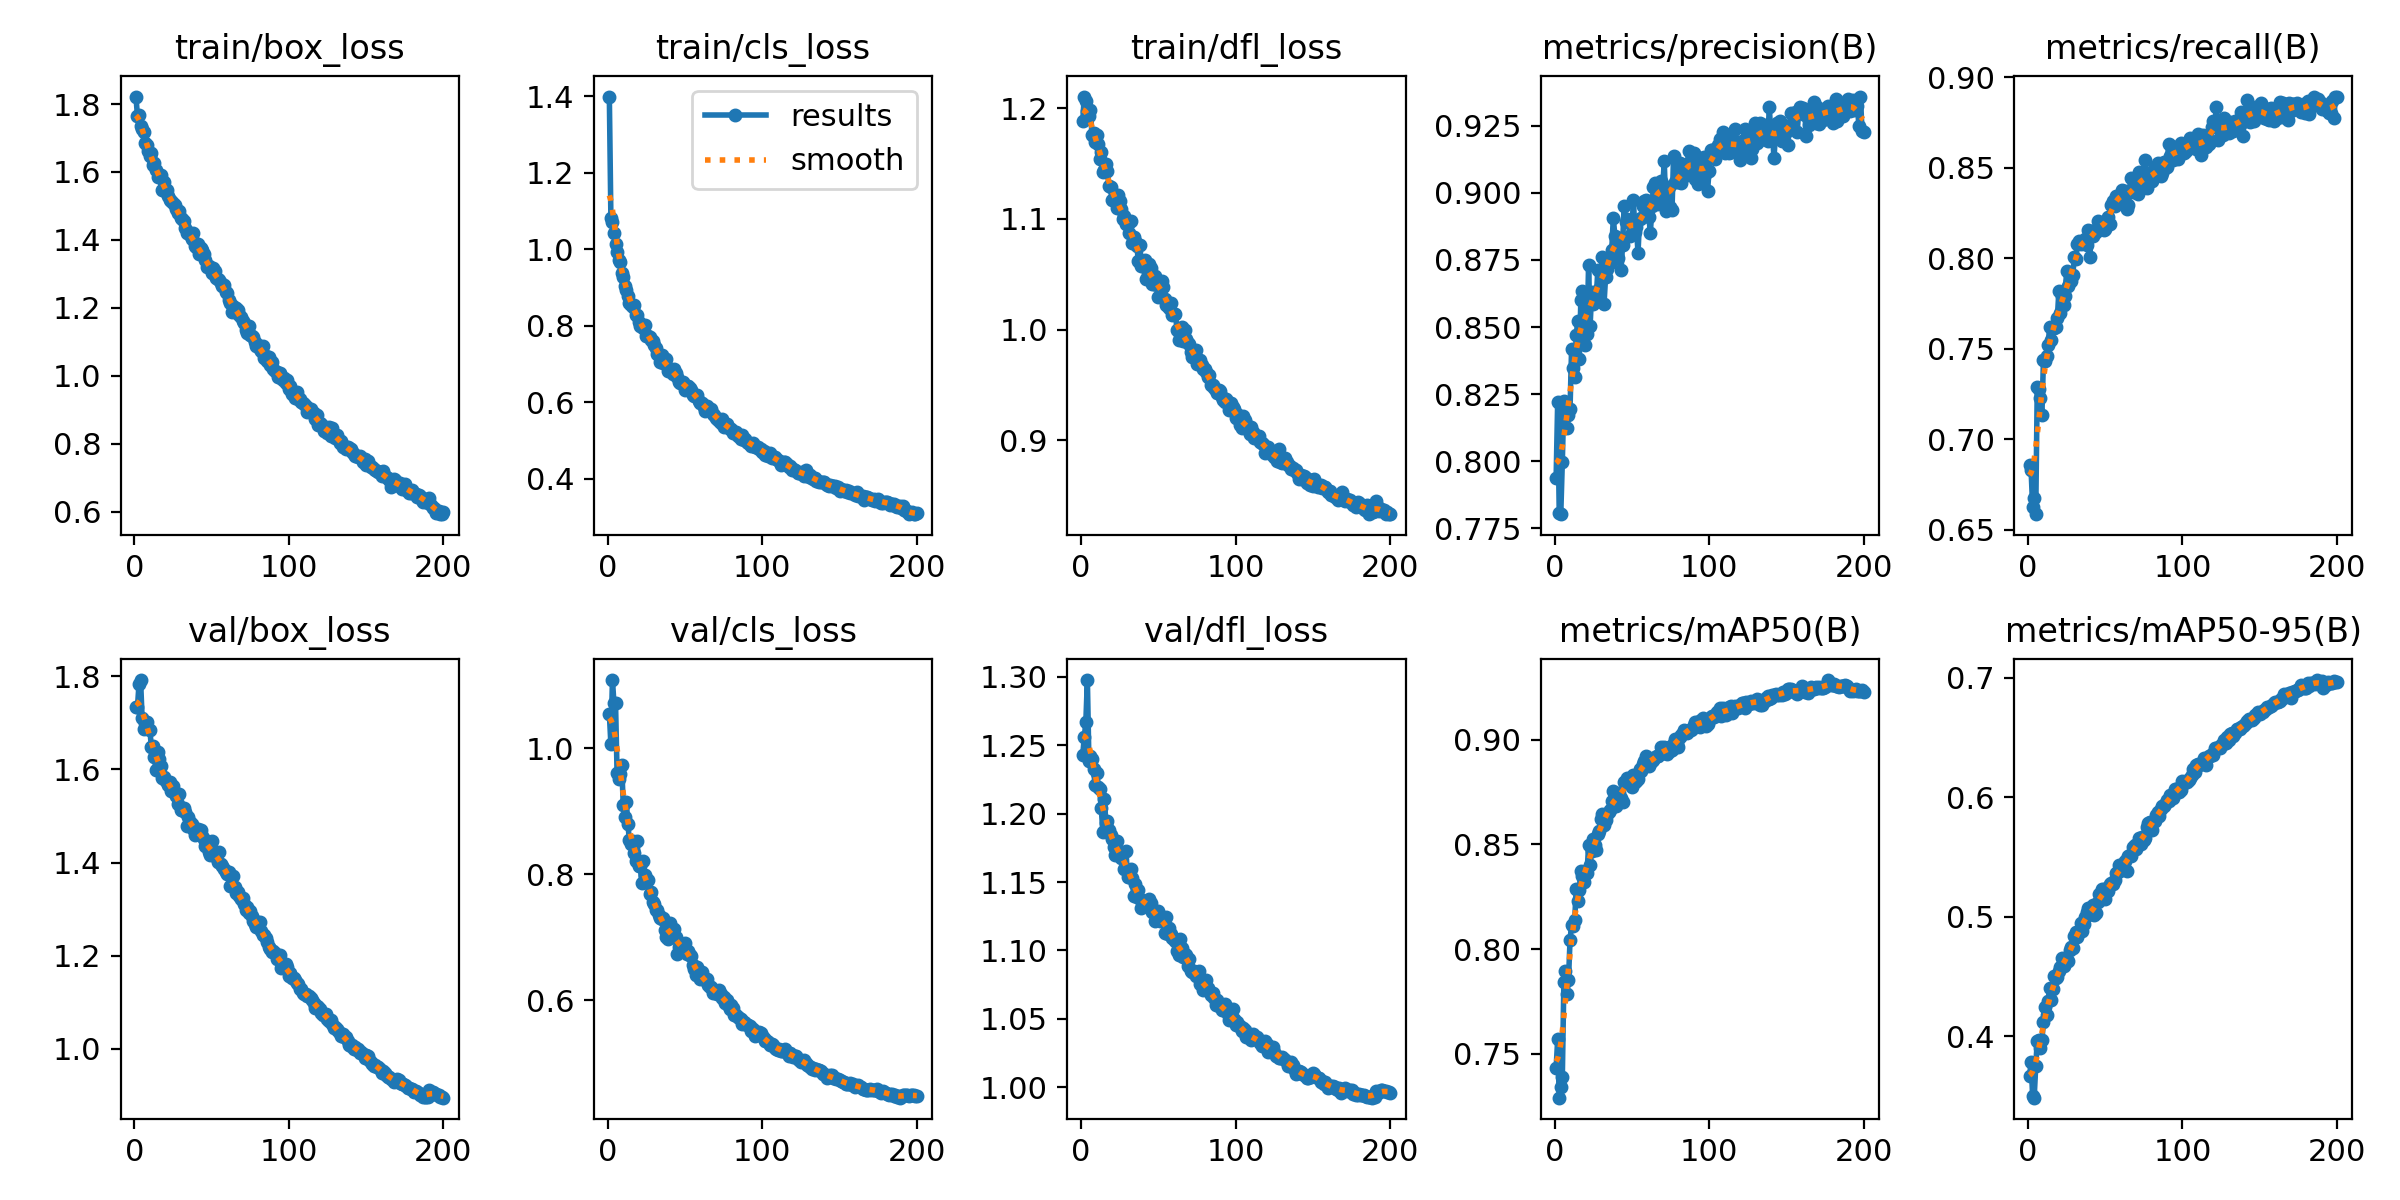

The table this chart was drawn from, first rows:
epoch, time, train/box_loss, train/cls_loss, train/dfl_loss, metrics/precision(B), metrics/recall(B), metrics/mAP50(B), metrics/mAP50-95(B), val/box_loss, val/cls_loss, val/dfl_loss, lr/pg0, lr/pg1, lr/pg2
1, 108.4, 1.822, 1.4, 1.188, 0.794, 0.6858, 0.7434, 0.3665, 1.735, 1.055, 1.243, 0.0006637, 0.0006637, 0.0006637
2, 216.8, 1.764, 1.083, 1.21, 0.8222, 0.6831, 0.757, 0.3788, 1.734, 1.006, 1.256, 0.001324, 0.001324, 0.001324
3, 325.1, 1.768, 1.072, 1.206, 0.7809, 0.6627, 0.7291, 0.3501, 1.784, 1.108, 1.267, 0.001977, 0.001977, 0.001977
4, 432.8, 1.737, 1.043, 1.197, 0.7803, 0.6674, 0.7344, 0.3488, 1.792, 1.071, 1.298, 0.00197, 0.00197, 0.00197
5, 540.7, 1.727, 1.014, 1.193, 0.7999, 0.6585, 0.7388, 0.3749, 1.71, 1.072, 1.238, 0.00196, 0.00196, 0.00196
6, 648.4, 1.717, 0.9934, 1.198, 0.8226, 0.7287, 0.7841, 0.3962, 1.687, 0.9614, 1.242, 0.00195, 0.00195, 0.00195
7, 756.3, 1.684, 0.9715, 1.175, 0.8203, 0.7276, 0.7895, 0.3974, 1.7, 0.9518, 1.24, 0.001941, 0.001941, 0.001941
8, 864.2, 1.679, 0.9666, 1.178, 0.8123, 0.7225, 0.7784, 0.3901, 1.701, 0.9597, 1.233, 0.001931, 0.001931, 0.001931
9, 971.7, 1.662, 0.9379, 1.169, 0.8171, 0.7133, 0.7854, 0.3967, 1.686, 0.974, 1.221, 0.001921, 0.001921, 0.001921
10, 1079, 1.648, 0.9278, 1.176, 0.8196, 0.7437, 0.8044, 0.4117, 1.685, 0.9102, 1.23, 0.001911, 0.001911, 0.001911
11, 1187, 1.654, 0.9051, 1.168, 0.8419, 0.7434, 0.8116, 0.4246, 1.648, 0.8906, 1.219, 0.001901, 0.001901, 0.001901
12, 1294, 1.621, 0.8933, 1.154, 0.8349, 0.746, 0.8112, 0.418, 1.65, 0.9146, 1.218, 0.001891, 0.001891, 0.001891
13, 1402, 1.625, 0.8794, 1.161, 0.8313, 0.7518, 0.8138, 0.4294, 1.626, 0.8795, 1.204, 0.001881, 0.001881, 0.001881
14, 1510, 1.605, 0.8606, 1.142, 0.8469, 0.7621, 0.8289, 0.4407, 1.598, 0.8541, 1.187, 0.001871, 0.001871, 0.001871
15, 1618, 1.586, 0.8551, 1.144, 0.8523, 0.7548, 0.8231, 0.4306, 1.638, 0.8486, 1.211, 0.001861, 0.001861, 0.001861
16, 1725, 1.589, 0.8485, 1.15, 0.838, 0.7614, 0.8282, 0.44, 1.622, 0.8535, 1.193, 0.001852, 0.001852, 0.001852
17, 1833, 1.592, 0.8549, 1.143, 0.8602, 0.7612, 0.8372, 0.4504, 1.607, 0.8345, 1.195, 0.001842, 0.001842, 0.001842
18, 1940, 1.546, 0.8288, 1.13, 0.8633, 0.7618, 0.8347, 0.449, 1.583, 0.8209, 1.188, 0.001832, 0.001832, 0.001832
19, 2048, 1.571, 0.8286, 1.129, 0.847, 0.767, 0.8321, 0.4494, 1.583, 0.8521, 1.184, 0.001822, 0.001822, 0.001822
20, 2156, 1.545, 0.8113, 1.117, 0.8435, 0.7819, 0.8371, 0.4547, 1.578, 0.8136, 1.181, 0.001812, 0.001812, 0.001812
21, 2263, 1.548, 0.7985, 1.119, 0.8475, 0.7697, 0.8363, 0.4584, 1.573, 0.8139, 1.176, 0.001802, 0.001802, 0.001802
22, 2371, 1.53, 0.7994, 1.117, 0.873, 0.7789, 0.8496, 0.466, 1.566, 0.7861, 1.169, 0.001792, 0.001792, 0.001792
23, 2479, 1.517, 0.7948, 1.109, 0.8506, 0.7744, 0.8403, 0.4589, 1.573, 0.8204, 1.18, 0.001782, 0.001782, 0.001782
24, 2586, 1.515, 0.8014, 1.121, 0.8629, 0.7789, 0.8469, 0.4636, 1.553, 0.7993, 1.172, 0.001772, 0.001772, 0.001772
25, 2694, 1.509, 0.7742, 1.116, 0.8586, 0.7929, 0.8527, 0.4641, 1.564, 0.7923, 1.171, 0.001762, 0.001762, 0.001762
26, 2801, 1.501, 0.7732, 1.109, 0.8607, 0.7845, 0.8496, 0.4633, 1.549, 0.7913, 1.168, 0.001752, 0.001752, 0.001752
27, 2909, 1.492, 0.7719, 1.1, 0.8614, 0.7872, 0.8473, 0.4722, 1.542, 0.768, 1.171, 0.001743, 0.001743, 0.001743
28, 3016, 1.48, 0.7626, 1.103, 0.8713, 0.7876, 0.8552, 0.4746, 1.525, 0.7726, 1.16, 0.001733, 0.001733, 0.001733
29, 3124, 1.486, 0.7595, 1.095, 0.8643, 0.7908, 0.8566, 0.4737, 1.547, 0.7564, 1.172, 0.001723, 0.001723, 0.001723
30, 3232, 1.463, 0.7494, 1.095, 0.871, 0.8005, 0.8621, 0.4838, 1.513, 0.7528, 1.154, 0.001713, 0.001713, 0.001713
31, 3339, 1.463, 0.7411, 1.087, 0.8762, 0.7995, 0.8645, 0.487, 1.514, 0.7431, 1.154, 0.001703, 0.001703, 0.001703
32, 3447, 1.455, 0.7271, 1.098, 0.8586, 0.8078, 0.8593, 0.4833, 1.517, 0.7435, 1.159, 0.001693, 0.001693, 0.001693
33, 3555, 1.435, 0.7227, 1.078, 0.8686, 0.8096, 0.8616, 0.4872, 1.508, 0.7355, 1.153, 0.001683, 0.001683, 0.001683
34, 3662, 1.42, 0.7054, 1.083, 0.8715, 0.8079, 0.8646, 0.4945, 1.479, 0.7309, 1.139, 0.001673, 0.001673, 0.001673
35, 3770, 1.422, 0.7237, 1.08, 0.8751, 0.8087, 0.8655, 0.4883, 1.498, 0.7284, 1.149, 0.001663, 0.001663, 0.001663
36, 3878, 1.414, 0.7033, 1.076, 0.874, 0.8097, 0.8664, 0.4938, 1.487, 0.7314, 1.139, 0.001654, 0.001654, 0.001654
37, 3985, 1.402, 0.7032, 1.062, 0.8788, 0.8108, 0.8709, 0.5002, 1.483, 0.7115, 1.144, 0.001644, 0.001644, 0.001644
38, 4093, 1.42, 0.7125, 1.077, 0.8907, 0.8072, 0.8756, 0.5042, 1.472, 0.7001, 1.138, 0.001634, 0.001634, 0.001634
39, 4200, 1.381, 0.6814, 1.058, 0.8841, 0.8155, 0.8733, 0.5072, 1.459, 0.697, 1.131, 0.001624, 0.001624, 0.001624
40, 4308, 1.379, 0.6879, 1.06, 0.8806, 0.8004, 0.8684, 0.5027, 1.467, 0.7232, 1.133, 0.001614, 0.001614, 0.001614
41, 4416, 1.389, 0.6826, 1.063, 0.8758, 0.8149, 0.8717, 0.5025, 1.472, 0.7087, 1.136, 0.001604, 0.001604, 0.001604
42, 4524, 1.357, 0.6748, 1.046, 0.883, 0.8124, 0.8748, 0.5096, 1.462, 0.7015, 1.133, 0.001594, 0.001594, 0.001594
43, 4631, 1.376, 0.6881, 1.051, 0.8713, 0.8151, 0.8722, 0.5017, 1.47, 0.7126, 1.134, 0.001584, 0.001584, 0.001584
44, 4739, 1.37, 0.6781, 1.059, 0.8804, 0.8144, 0.8704, 0.503, 1.457, 0.7011, 1.138, 0.001574, 0.001574, 0.001574
45, 4846, 1.358, 0.6666, 1.056, 0.8953, 0.8206, 0.8799, 0.5123, 1.451, 0.6732, 1.135, 0.001564, 0.001564, 0.001564
46, 4954, 1.341, 0.6532, 1.041, 0.8891, 0.819, 0.8799, 0.5195, 1.435, 0.6841, 1.128, 0.001554, 0.001554, 0.001554
47, 5062, 1.322, 0.6496, 1.042, 0.8901, 0.8175, 0.8816, 0.519, 1.439, 0.6888, 1.128, 0.001545, 0.001545, 0.001545
48, 5169, 1.324, 0.6504, 1.048, 0.889, 0.8188, 0.8807, 0.5234, 1.423, 0.6853, 1.121, 0.001535, 0.001535, 0.001535
49, 5277, 1.316, 0.6523, 1.041, 0.884, 0.8158, 0.8789, 0.5232, 1.417, 0.684, 1.122, 0.001525, 0.001525, 0.001525
50, 5385, 1.303, 0.6316, 1.029, 0.885, 0.8159, 0.8774, 0.5146, 1.446, 0.6904, 1.129, 0.001515, 0.001515, 0.001515
51, 5492, 1.318, 0.644, 1.042, 0.8975, 0.8195, 0.8831, 0.5229, 1.417, 0.6735, 1.122, 0.001505, 0.001505, 0.001505
52, 5600, 1.308, 0.6417, 1.044, 0.8856, 0.8228, 0.8798, 0.522, 1.422, 0.6789, 1.125, 0.001495, 0.001495, 0.001495
53, 5707, 1.288, 0.637, 1.038, 0.8872, 0.8187, 0.8804, 0.5275, 1.411, 0.6715, 1.123, 0.001485, 0.001485, 0.001485
54, 5815, 1.285, 0.6324, 1.028, 0.8775, 0.8293, 0.8811, 0.5281, 1.402, 0.6699, 1.113, 0.001475, 0.001475, 0.001475
55, 5923, 1.283, 0.6197, 1.022, 0.8903, 0.8314, 0.8861, 0.5274, 1.422, 0.6555, 1.124, 0.001465, 0.001465, 0.001465
56, 6030, 1.272, 0.6171, 1.021, 0.8904, 0.829, 0.8851, 0.531, 1.398, 0.6502, 1.112, 0.001455, 0.001455, 0.001455
57, 6138, 1.264, 0.6158, 1.019, 0.8949, 0.8342, 0.8883, 0.5366, 1.392, 0.6397, 1.117, 0.001446, 0.001446, 0.001446
58, 6245, 1.268, 0.6205, 1.024, 0.8969, 0.8346, 0.89, 0.5377, 1.387, 0.6526, 1.112, 0.001436, 0.001436, 0.001436
59, 6353, 1.248, 0.6038, 1.013, 0.8972, 0.8317, 0.8921, 0.5435, 1.38, 0.6388, 1.109, 0.001426, 0.001426, 0.001426
60, 6461, 1.242, 0.5982, 1.014, 0.8925, 0.8356, 0.8891, 0.5401, 1.375, 0.6333, 1.109, 0.001416, 0.001416, 0.001416
... 140 more rows
